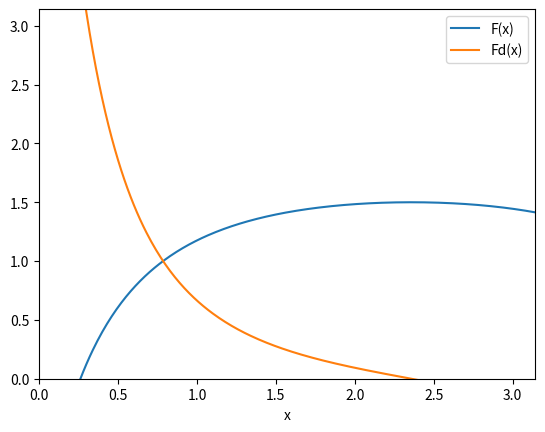

The matplotlib source for this figure:
import numpy as np
import matplotlib.pyplot as plt

#a
x = np.arange(0, np.pi, 0.01)

def F(x):
    return 1./(np.cos(x + np.pi/4) - 1) + 2

def Fd(x):
    return np.sin(x + np.pi/4)/(np.cos(x + np.pi/4) - 1)**2


plt.plot(x, F(x), label="F(x)")
plt.plot(x, Fd(x), label="Fd(x)")
plt.xlabel("x")
plt.xlim(0, np.pi)
plt.ylim(0, np.pi)
plt.legend()

#b
xL=1
xR=2

fx = F(np.array([xL, xR]))
fxMin = np.min(fx)
fxMax = np.max(fx)
fdx = Fd(np.array([xL, xR]))
alpha = np.max(fdx)

print("Banachschen Fixpunktsatz:")
print(xL<fxMin and fxMax < xR and alpha < 1 and 0<alpha) #true
print("Lipschitzkonstante: " + str(alpha))

#c
print("Schätzwert:")
xj = 1.3376
xj1 = 1.3441

estX = alpha/(1-alpha) * np.abs(xj1 - xj)
print(estX)
# Schätzwert:
# 0.012850688283082362

#d
print("Fixpunktiteration d)")
def fixpunktIteraion(f,x0,epsIncr,alpha): #F(x) fixIt gleichung, startpunkt, genauigkeit, lipschitzkonstante 
    import numpy as np
    k=0
    notConverged=True
    N=1000 #max iterationen
    
    while (notConverged and k<N):
        x1=f(x0) #fixpunktiterationsschritt
        error=alpha/(1-alpha)*np.abs(x1-x0) # a-posteriori
        notConverged=error>epsIncr #abbruchbedingung genauigkeit
        k=k+1
        x0=x1
    return(x1,k)
x0=1
[xF,n]=fixpunktIteraion(F,x0,1e-6,alpha)
print('xF=%.4E'% xF,'(n=%.4E Iterationen)\n' %n)
#xF=1.3478E+00 (n=1.5000E+01 Iterationen)

#e)
def fA(x): return (x-1)/(x-2) - np.cos(x + np.pi/4)
def fB(x): return F(x)
def fC(x): return x + (2 - 1/(np.cos(x+np.pi/4) - 1))
def fD(x): return np.cos(x + np.pi/4) - 1/(x-2) - 1

print("A ist ", np.abs(fA(xF))<1e-6)
print("B ist ",np.abs(fB(xF))<1e-6)
print("C ist ",np.abs(fC(xF))<1e-6)
print("D ist ",np.abs(fD(xF))<1e-6)

print(fA(xF))
print(fB(xF))
print(fC(xF))
print(fD(xF))